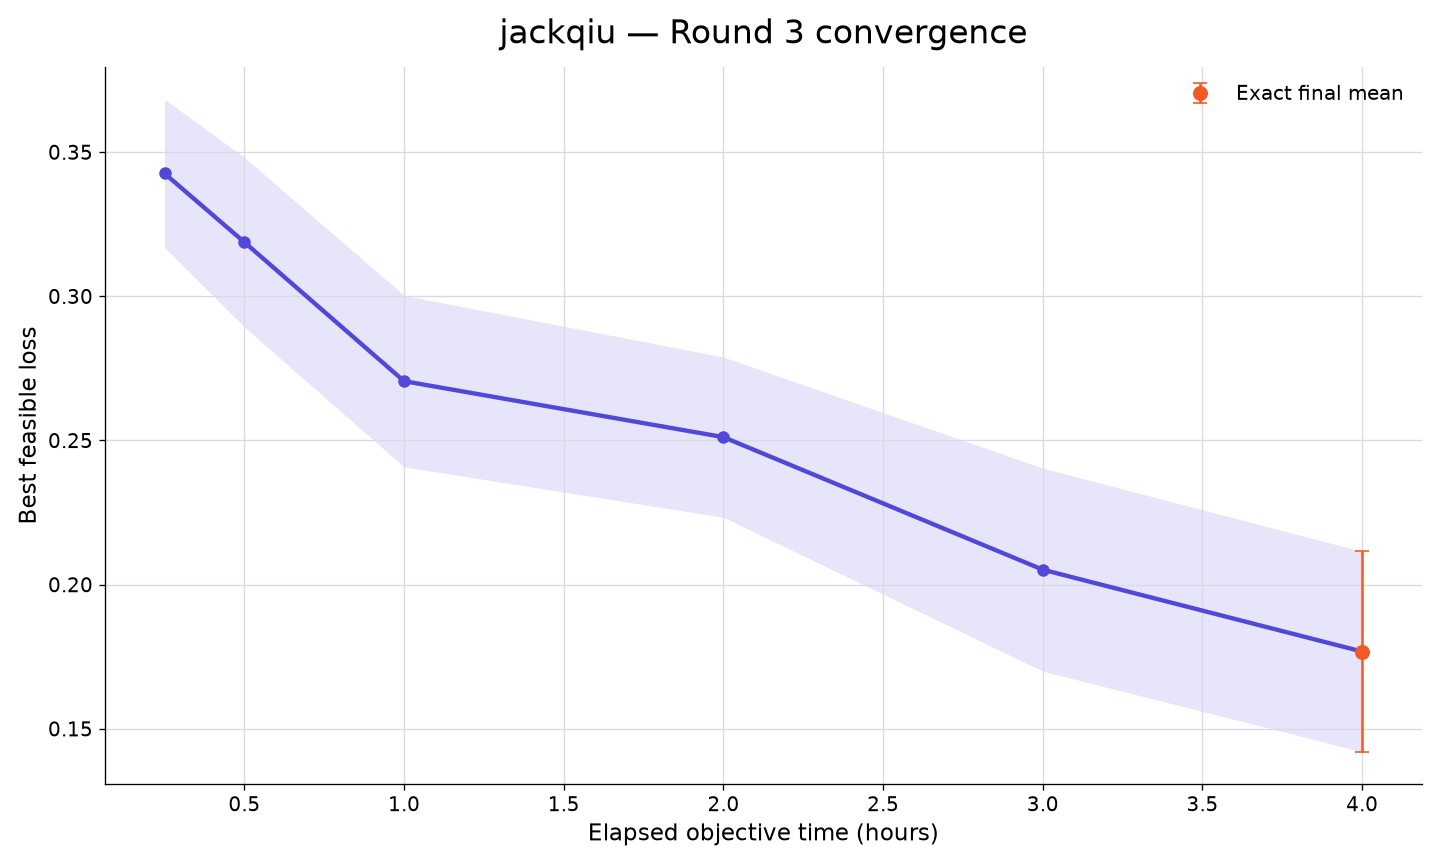

Values plotted in this chart, from the file beside it:
rank, participant_id, elapsed_minutes, runs_with_value, mean_best_feasible_loss, std_best_feasible_loss, sem_best_feasible_loss, median_best_feasible_loss, minimum_best_feasible_loss, maximum_best_feasible_loss, exact_run_count, conservative_upper_bound_run_count, missing_run_count
16, jackqiu, 15, 10, 0.3426, 0.08134, 0.02572, 0.3594, 0.1865, 0.4269, 0, 10, 0
16, jackqiu, 30, 10, 0.3188, 0.09307, 0.02943, 0.3497, 0.1831, 0.4214, 0, 10, 0
16, jackqiu, 60, 10, 0.2706, 0.09399, 0.02972, 0.2686, 0.1509, 0.4166, 0, 10, 0
16, jackqiu, 120, 10, 0.2512, 0.08787, 0.02779, 0.2359, 0.126, 0.3697, 0, 10, 0
16, jackqiu, 180, 10, 0.2052, 0.1113, 0.0352, 0.1676, 0.03545, 0.3584, 0, 10, 0
16, jackqiu, 240, 10, 0.1768, 0.1098, 0.03474, 0.155, 0.01458, 0.3522, 10, 0, 0
